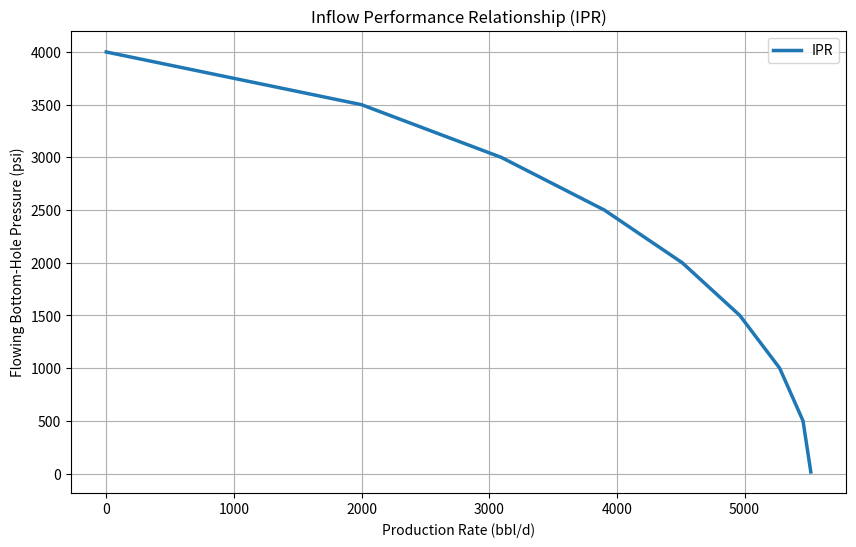
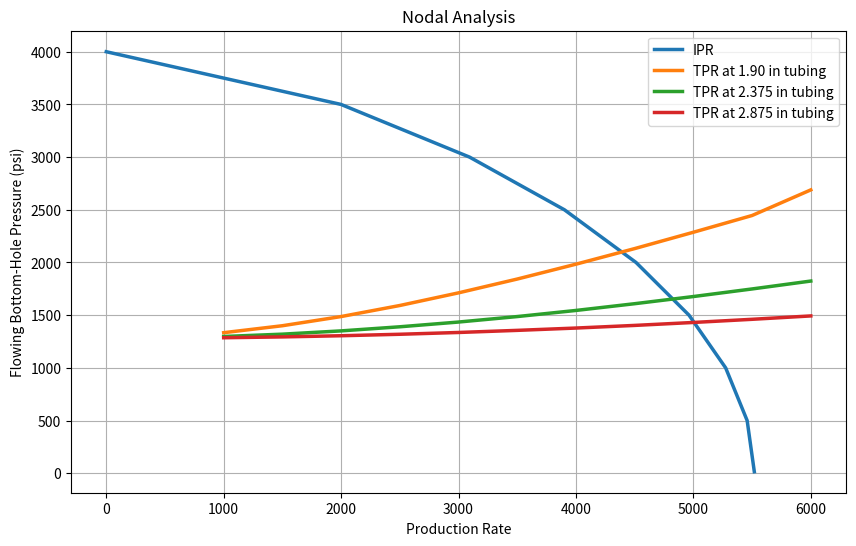

Write Python code to recreate these figures, in order.
import numpy as np
import pandas as pd
import matplotlib.pyplot as plt


# ============================================================
# NODAL ANALYSIS
# ============================================================
# This project evaluates well performance using:
# 1. Inflow Performance Relationship (IPR)
# 2. Tubing Performance Relationship (TPR)
# 3. Comparison of different tubing sizes
# ============================================================


# ------------------------------------------------------------
# 1. IPR DATASET
# ------------------------------------------------------------
# Source: PetroWiki

Q_IPR = [0, 1999, 3094, 3902, 4512, 4963, 5275, 5458, 5519]

Pwf_IPR = [4000, 3500, 3000, 2500, 2000, 1500, 1000, 500, 14.7]

DF_IPR = pd.DataFrame({
    'Pwf (psi)': Pwf_IPR,
    'Flow Rate (bbl/d)': Q_IPR
})

print("\nIPR Dataset:")
print(DF_IPR)


# ------------------------------------------------------------
# 2. IPR CURVE
# ------------------------------------------------------------

x_IPR = Q_IPR
y_IPR = Pwf_IPR

plt.figure(figsize=(10, 6))

plt.plot(
    x_IPR,
    y_IPR,
    linewidth=2.5,
    label='IPR'
)

plt.xlabel('Production Rate (bbl/d)')
plt.ylabel('Flowing Bottom-Hole Pressure (psi)')
plt.title('Inflow Performance Relationship (IPR)')
plt.grid(True)
plt.legend()
plt.show()


# ------------------------------------------------------------
# 3. TPR DATASET
# ------------------------------------------------------------
# Source: PetroWiki

Q_TPR = np.arange(1000, 6500, 500)

P_T190 = [
    1334, 1400, 1487, 1592, 1712,
    1843, 1984, 2132, 2287, 2446, 2689
]

P_T2375 = [
    1298, 1320, 1351, 1390, 1435,
    1487, 1545, 1609, 1677, 1749, 1824
]

P_T2875 = [
    1286, 1294, 1305, 1319, 1336,
    1356, 1378, 1403, 1431, 1461, 1493
]

DF_TPR = pd.DataFrame({
    'Flow Rate': Q_TPR,
    'TPR - 1.90 in': P_T190,
    'TPR - 2.375 in': P_T2375,
    'TPR - 2.875 in': P_T2875
})

print("\nTPR Dataset:")
print(DF_TPR)


# ------------------------------------------------------------
# 4. NODAL ANALYSIS
# ------------------------------------------------------------

plt.figure(figsize=(10, 6))

# IPR curve
plt.plot(
    Q_IPR,
    Pwf_IPR,
    label='IPR',
    linewidth=2.5
)

# TPR curves for different tubing sizes
plt.plot(
    Q_TPR,
    P_T190,
    label='TPR at 1.90 in tubing',
    linewidth=2.5
)

plt.plot(
    Q_TPR,
    P_T2375,
    label='TPR at 2.375 in tubing',
    linewidth=2.5
)

plt.plot(
    Q_TPR,
    P_T2875,
    label='TPR at 2.875 in tubing',
    linewidth=2.5
)

plt.xlabel('Production Rate')
plt.ylabel('Flowing Bottom-Hole Pressure (psi)')
plt.title('Nodal Analysis')

plt.legend(loc='best')
plt.grid(True)

plt.show()
